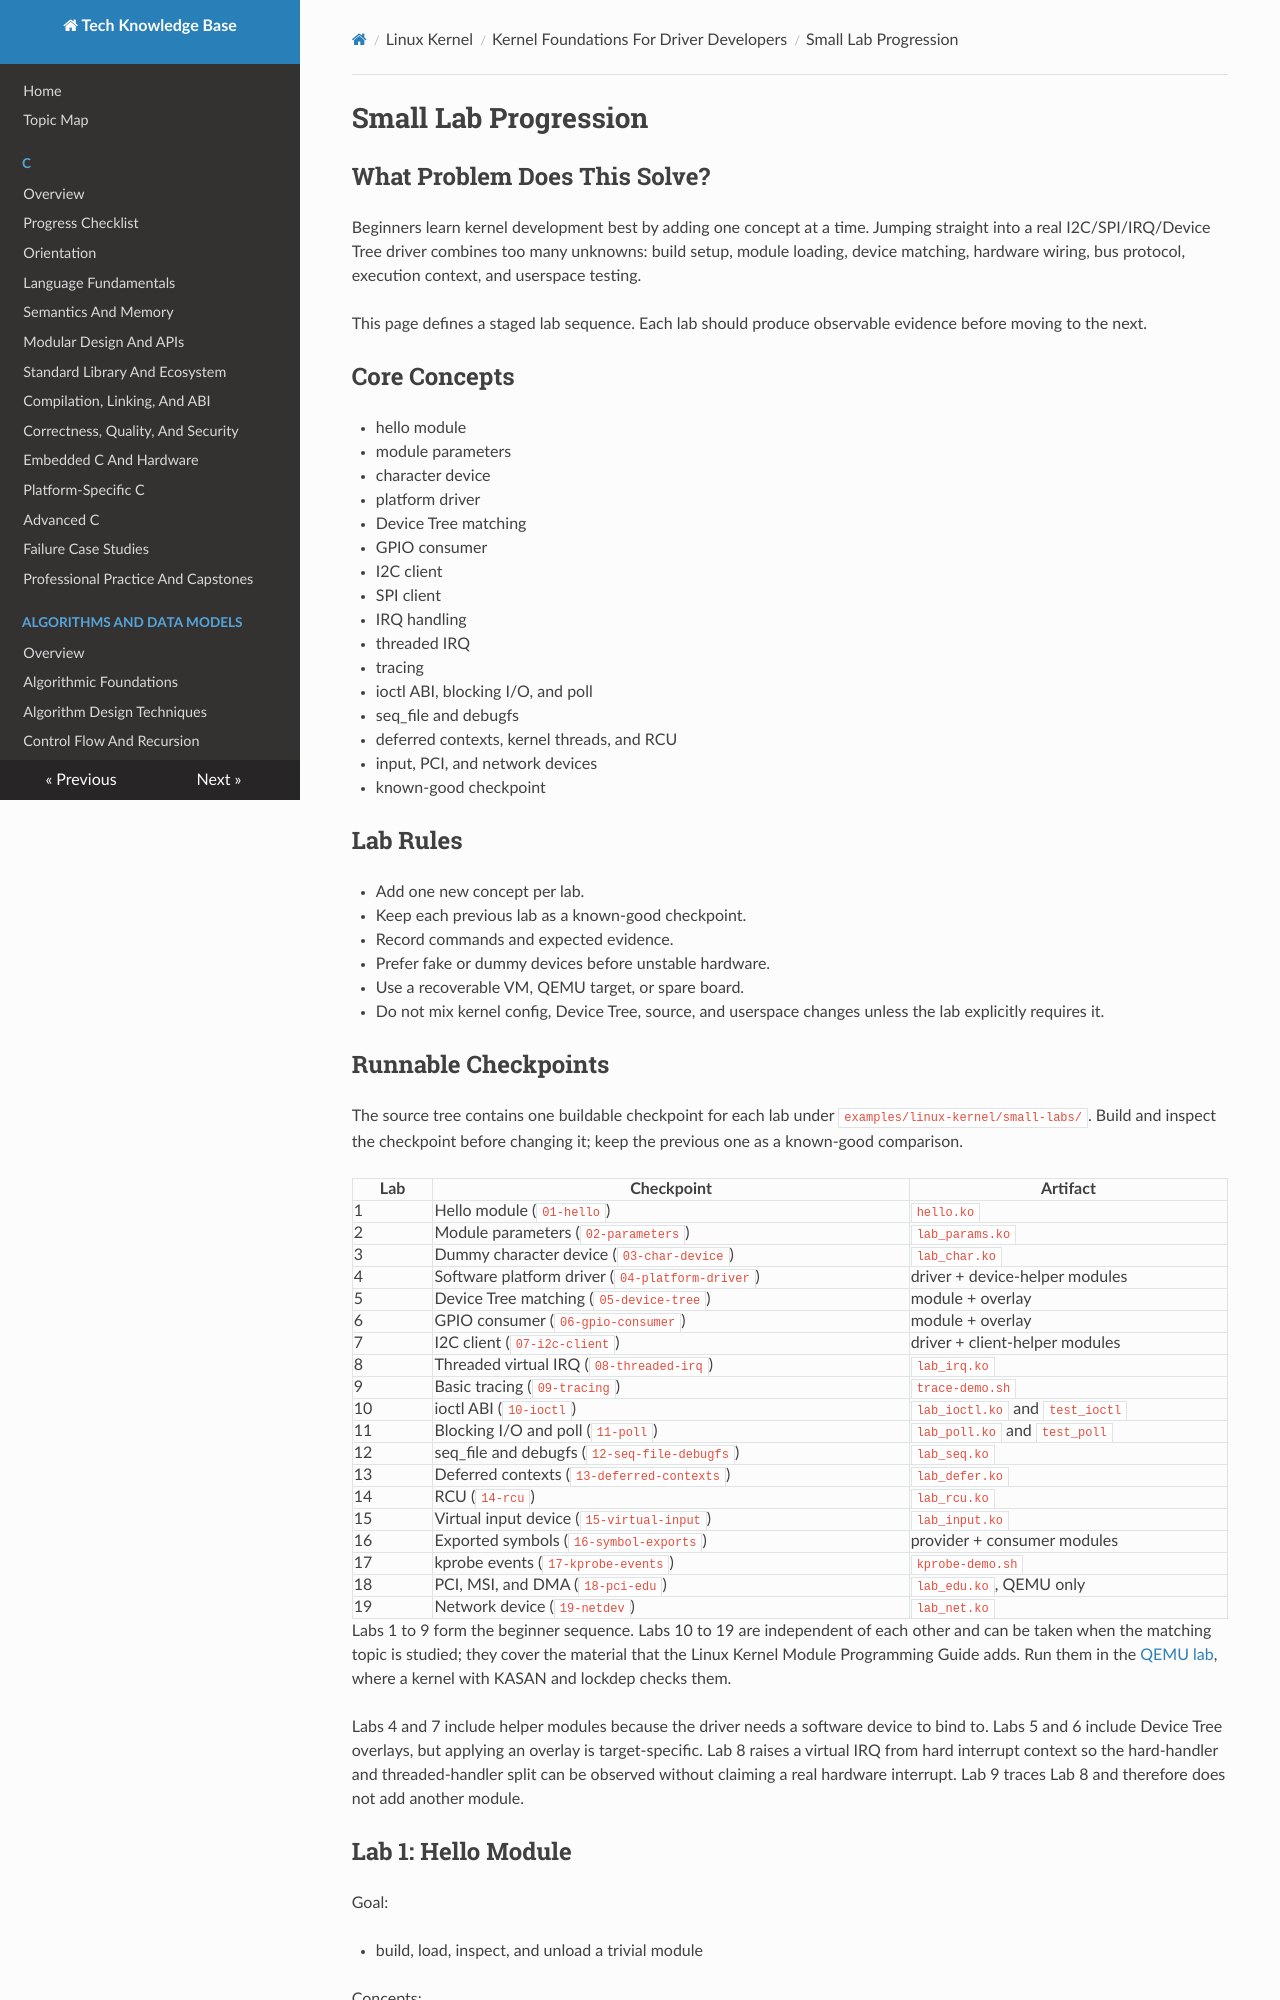

repository: fgabor98/AI-knowledge-base · page: linux-kernel/foundations/small-lab-progression/index.html · generator: mkdocs

---
status: draft
reviewed: false
domain: linux-kernel
difficulty: beginner
last_reviewed: null
---

# Small Lab Progression

## What Problem Does This Solve?

Beginners learn kernel development best by adding one concept at a time. Jumping straight into a real I2C/SPI/IRQ/Device Tree driver combines too many unknowns: build setup, module loading, device matching, hardware wiring, bus protocol, execution context, and userspace testing.

This page defines a staged lab sequence. Each lab should produce observable evidence before moving to the next.

## Core Concepts

- hello module
- module parameters
- character device
- platform driver
- Device Tree matching
- GPIO consumer
- I2C client
- SPI client
- IRQ handling
- threaded IRQ
- tracing
- ioctl ABI, blocking I/O, and poll
- seq_file and debugfs
- deferred contexts, kernel threads, and RCU
- input, PCI, and network devices
- known-good checkpoint

## Lab Rules

- Add one new concept per lab.
- Keep each previous lab as a known-good checkpoint.
- Record commands and expected evidence.
- Prefer fake or dummy devices before unstable hardware.
- Use a recoverable VM, QEMU target, or spare board.
- Do not mix kernel config, Device Tree, source, and userspace changes unless the lab explicitly requires it.
